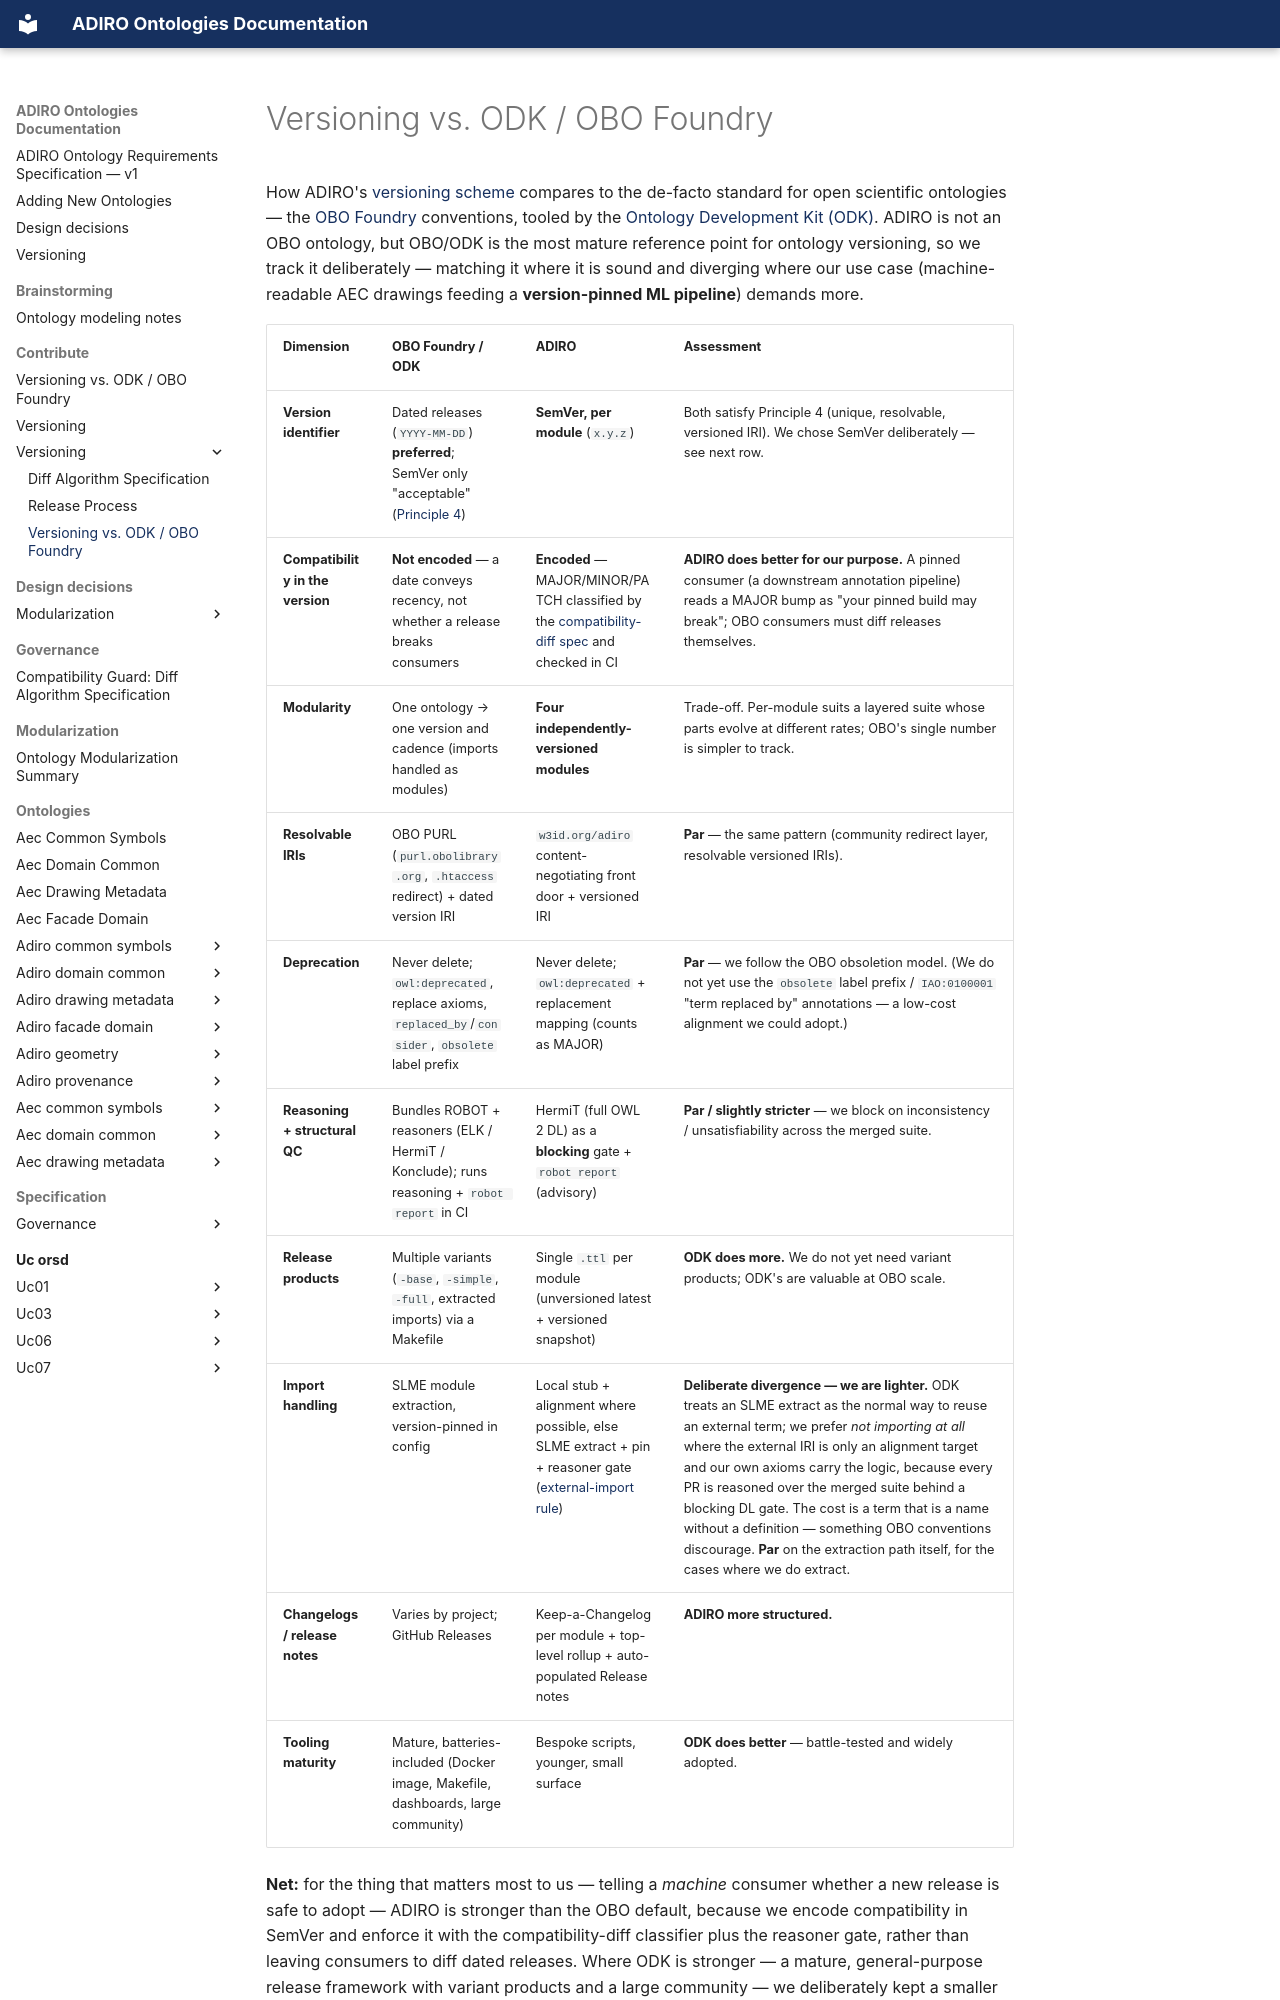

repository: BuroHappoldMachineLearning/ADIRO · page: contribute/versioning/versioning-vs-odk/index.html · generator: mkdocs

# Versioning vs. ODK / OBO Foundry

How ADIRO's [versioning scheme](index.md) compares to the de-facto standard for open scientific ontologies — the [OBO Foundry](https://obofoundry.org/) conventions, tooled by the [Ontology Development Kit (ODK)](https://github.com/INCATools/ontology-development-kit). ADIRO is not an OBO ontology, but OBO/ODK is the most mature reference point for ontology versioning, so we track it deliberately — matching it where it is sound and diverging where our use case (machine-readable AEC drawings feeding a **version-pinned ML pipeline**) demands more.

| Dimension | OBO Foundry / ODK | ADIRO | Assessment |
|---|---|---|---|
| **Version identifier** | Dated releases (`YYYY-MM-DD`) **preferred**; SemVer only "acceptable" ([Principle 4](https://obofoundry.org/principles/fp-004-versioning.html)) | **SemVer, per module** (`x.y.z`) | Both satisfy Principle 4 (unique, resolvable, versioned IRI). We chose SemVer deliberately — see next row. |
| **Compatibility in the version** | **Not encoded** — a date conveys recency, not whether a release breaks consumers | **Encoded** — MAJOR/MINOR/PATCH classified by the [compatibility-diff spec](compatibility-diff-algorithm-spec.md) and checked in CI | **ADIRO does better for our purpose.** A pinned consumer (a downstream annotation pipeline) reads a MAJOR bump as "your pinned build may break"; OBO consumers must diff releases themselves. |
| **Modularity** | One ontology → one version and cadence (imports handled as modules) | **Four independently-versioned modules** | Trade-off. Per-module suits a layered suite whose parts evolve at different rates; OBO's single number is simpler to track. |
| **Resolvable IRIs** | OBO PURL (`purl.obolibrary.org`, `.htaccess` redirect) + dated version IRI | `w3id.org/adiro` content-negotiating front door + versioned IRI | **Par** — the same pattern (community redirect layer, resolvable versioned IRIs). |
| **Deprecation** | Never delete; `owl:deprecated`, replace axioms, `replaced_by`/`consider`, `obsolete ` label prefix | Never delete; `owl:deprecated` + replacement mapping (counts as MAJOR) | **Par** — we follow the OBO obsoletion model. (We do not yet use the `obsolete ` label prefix / `IAO:0100001` "term replaced by" annotations — a low-cost alignment we could adopt.) |
| **Reasoning + structural QC** | Bundles ROBOT + reasoners (ELK / HermiT / Konclude); runs reasoning + `robot report` in CI | HermiT (full OWL 2 DL) as a **blocking** gate + `robot report` (advisory) | **Par / slightly stricter** — we block on inconsistency / unsatisfiability across the merged suite. |
| **Release products** | Multiple variants (`-base`, `-simple`, `-full`, extracted imports) via a Makefile | Single `.ttl` per module (unversioned latest + versioned snapshot) | **ODK does more.** We do not yet need variant products; ODK's are valuable at OBO scale. |
| **Import handling** | SLME module extraction, version-pinned in config | Local stub + alignment where possible, else SLME extract + pin + reasoner gate ([external-import rule](../../specification/design-decisions/external-ontology-imports.md)) | **Deliberate divergence — we are lighter.** ODK treats an SLME extract as the normal way to reuse an external term; we prefer *not importing at all* where the external IRI is only an alignment target and our own axioms carry the logic, because every PR is reasoned over the merged suite behind a blocking DL gate. The cost is a term that is a name without a definition — something OBO conventions discourage. **Par** on the extraction path itself, for the cases where we do extract. |
| **Changelogs / release notes** | Varies by project; GitHub Releases | Keep-a-Changelog per module + top-level rollup + auto-populated Release notes | **ADIRO more structured.** |
| **Tooling maturity** | Mature, batteries-included (Docker image, Makefile, dashboards, large community) | Bespoke scripts, younger, small surface | **ODK does better** — battle-tested and widely adopted. |
